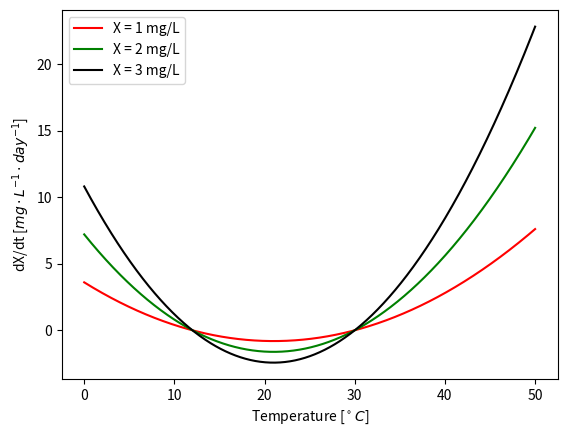

Source code (Python):
import matplotlib.pyplot as plt
import numpy as np

# Parameters
a = 21
b = 100
c = 0.81

# Create an array of concentrations at 1, 2, and 3 mg/L
X = [1, 2, 3] # mg/L

# Create an array of temperatures from 0 to 50 oC
T = np.linspace(0, 50, 1000)

# Calculate k and dXdt
dXdt = dict()
for Xi in X: # Calculate dXdt for each concentration and temperature
    k = - ((T - a) ** 2) / b + c # Rate constant in 1/day
    dXdt[Xi] = -k * Xi # Rate of degradation of toxic substance, mg/L*day


# Plot results
plt.plot(T, dXdt[1], "r", label="X = 1 mg/L", )
plt.plot(T, dXdt[2], "g", label="X = 2 mg/L", )
plt.plot(T, dXdt[3], "k", label="X = 3 mg/L", )
plt.xlabel(r"Temperature [$^\circ C$]")
plt.ylabel(r"dX/dt [$mg \cdot L^{-1} \cdot day^{-1}$]")
plt.legend()
plt.savefig("t_opt.png", dpi=500) # Save the figure
plt.show() # A minimum around 21oC for all concentrations


# Find and print temp at minimum dXdt. Equivalently, this is the temp at maximum rate of degradation
min_rate = min(dXdt[1]) # Get minimum rate
T_opt = T[np.where(dXdt[1] == min_rate)] # Find index of minimum rate. Index should be the same as optimal temp.
print(T_opt) # Minimum is at 21.02 oC